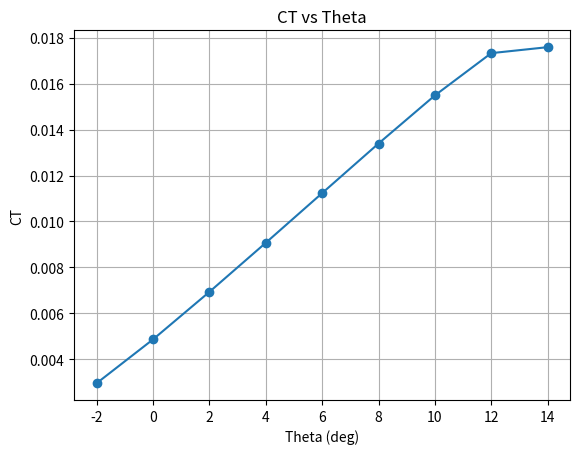
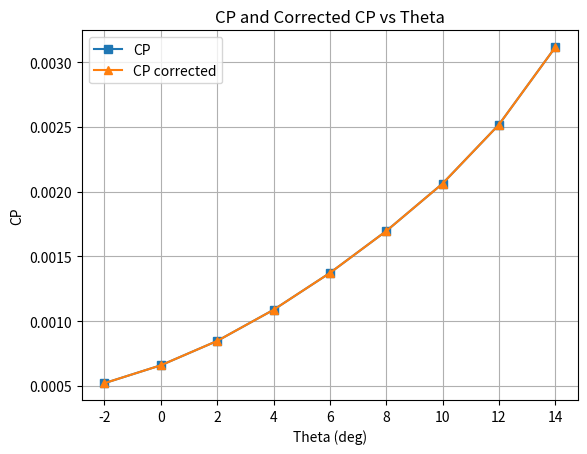
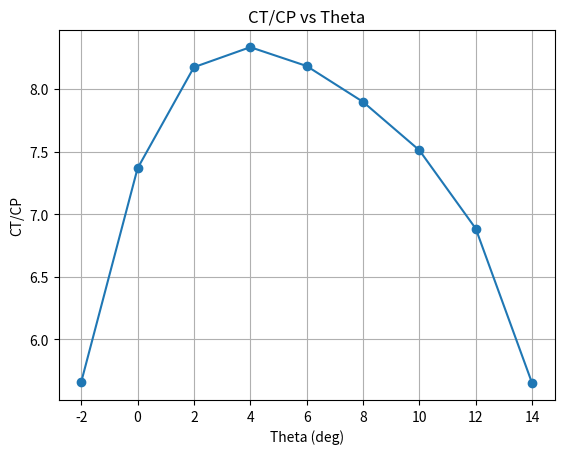
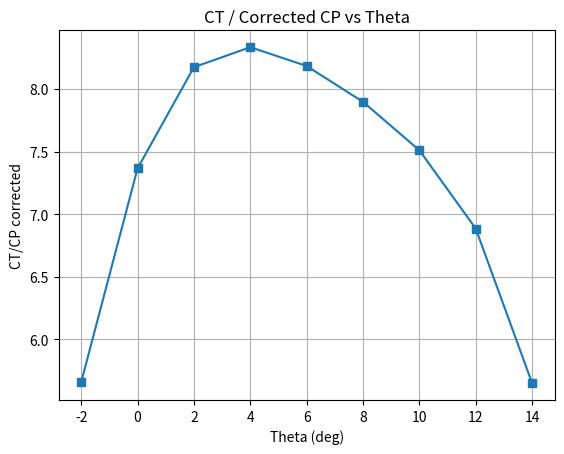
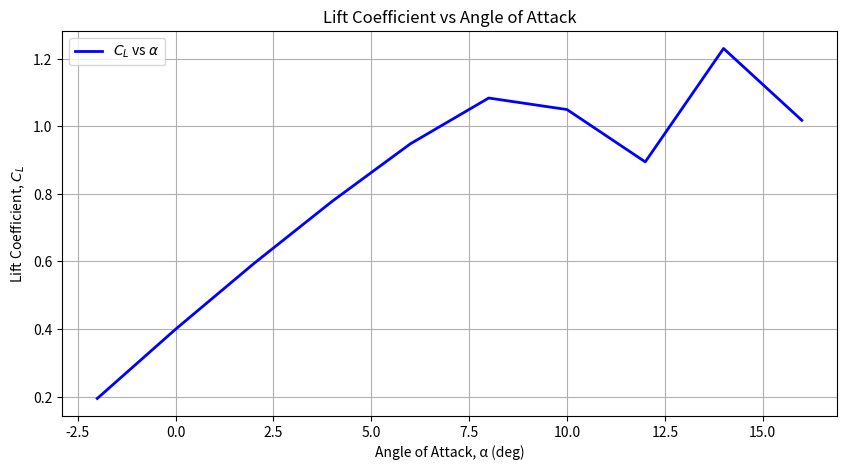
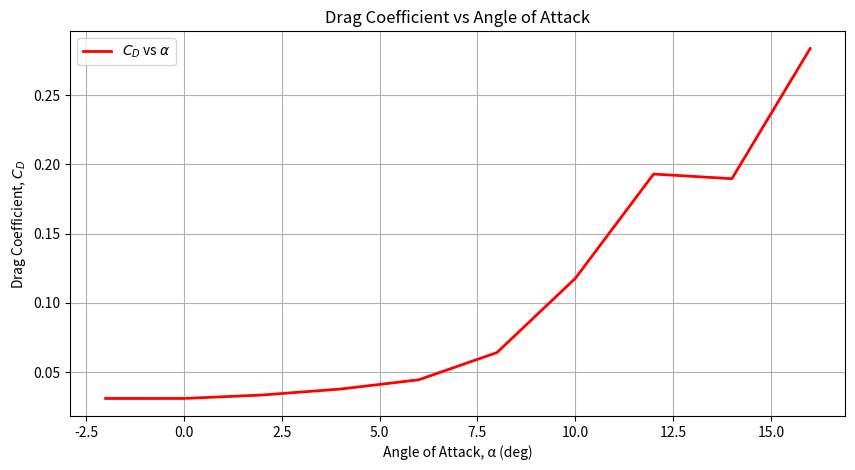

The matplotlib source for these figures, in order:
import numpy as np
import matplotlib.pyplot as plt
from scipy.interpolate import interp1d
from scipy.optimize import newton

# -----------------------------
# Inputs
# -----------------------------
sigma = 0.1035

alpha_polar = np.linspace(-2, 16, 10)  # deg
cl_values = np.array([
0.19462399,
0.39948897,
0.593872771,
0.777963477,
0.948276409,
1.08364461,
1.04952965,
0.894670539,
1.230259346,
1.017724079,

])


cd_values = np.array([
0.030663059,
0.030678833,
0.033158328,
0.037493554,
0.04417412,
0.06391161,
0.117564544,
0.193019895,
0.18963496,
0.283863224,

])




# Interpolators
cl_interp = interp1d(alpha_polar, cl_values, kind='linear', fill_value='extrapolate')
cd_interp = interp1d(alpha_polar, cd_values, kind='linear', fill_value='extrapolate')

# -----------------------------
# Solve for lambda
# -----------------------------
def solve_lambda(theta_deg, r):
    theta_rad = np.deg2rad(theta_deg)

    def f(lam):
        alpha_deg = np.rad2deg(theta_rad - lam/r + 0.052)
        CL = float(cl_interp(alpha_deg))
        return 4*lam**2 - 0.5*sigma*CL*r

    try:
        lam = newton(f, x0=0.05, tol=1e-10, maxiter=100)
    except RuntimeError:
        lam = 1e-6
    if lam <= 0:
        CL = float(cl_interp(theta_deg))
        lam = (0.5*sigma*CL*r)**0.5
    return lam

# -----------------------------
# Compute CT and CP
# -----------------------------
def compute_CT_CP(theta_deg, r_vals):
    lam_r = np.array([solve_lambda(theta_deg, r) for r in r_vals])
    phi = lam_r / r_vals
    alpha_eff = np.rad2deg(np.deg2rad(theta_deg) - phi + 0.052 )

    CL = cl_interp(alpha_eff)
    CD = cd_interp(alpha_eff)

    integrand_ct = (CL*np.cos(phi) - CD*np.sin(phi)) * r_vals**2
    integrand_cp = (CL*np.sin(phi) + CD*np.cos(phi)) * r_vals**3

    CT = 0.5 * sigma * np.trapezoid(integrand_ct, r_vals)
    CP = 0.5 * sigma * np.trapezoid(integrand_cp, r_vals)

    # corrected CP (user formula)
    CP_corr = CP 

    return CT, CP, CP_corr

# -----------------------------
# Sweep theta
# -----------------------------
r_vals = np.linspace(0.05, 1.0, 200)
thetas = np.arange(-2, 16, 2)

CT_list = []
CP_list = []
CP_corr_list = []

for th in thetas:
    CT, CP, CP_corr = compute_CT_CP(th, r_vals)
    CT_list.append(CT)
    CP_list.append(CP)
    CP_corr_list.append(CP_corr)

CT_list = np.array(CT_list)
CP_list = np.array(CP_list)
CP_corr_list = np.array(CP_corr_list)

# -----------------------------
# Plotting
# -----------------------------
# -----------------------------
plt.figure()
plt.plot(thetas, CT_list, '-o')
plt.xlabel("Theta (deg)")
plt.ylabel("CT")
plt.title("CT vs Theta")
plt.grid(True)

plt.figure()
plt.plot(thetas, CP_list, '-s', label='CP')
plt.plot(thetas, CP_corr_list, '-^', label='CP corrected')
plt.xlabel("Theta (deg)")
plt.ylabel("CP")
plt.title("CP and Corrected CP vs Theta")
plt.grid(True)
plt.legend()

plt.figure()
plt.plot(thetas, CT_list/CP_list, '-o')
plt.xlabel("Theta (deg)")
plt.ylabel("CT/CP")
plt.title("CT/CP vs Theta")
plt.grid(True)

plt.figure()
plt.plot(thetas, CT_list/CP_corr_list, '-s')
plt.xlabel("Theta (deg)")
plt.ylabel("CT/CP corrected")
plt.title("CT / Corrected CP vs Theta")
plt.grid(True)



plt.show()

# Plot CL vs Alpha
plt.figure(figsize=(10,5))
plt.plot(alpha_polar, cl_values, 'b-', linewidth=2, label='$C_L$ vs $\\alpha$')
plt.xlabel('Angle of Attack, α (deg)')
plt.ylabel('Lift Coefficient, $C_L$')
plt.title('Lift Coefficient vs Angle of Attack')
plt.grid(True)
plt.legend()
plt.show()

# Plot CD vs Alpha
plt.figure(figsize=(10,5))
plt.plot(alpha_polar, cd_values, 'r-', linewidth=2, label='$C_D$ vs $\\alpha$')
plt.xlabel('Angle of Attack, α (deg)')
plt.ylabel('Drag Coefficient, $C_D$')
plt.title('Drag Coefficient vs Angle of Attack')
plt.grid(True)
plt.legend()
plt.show()
